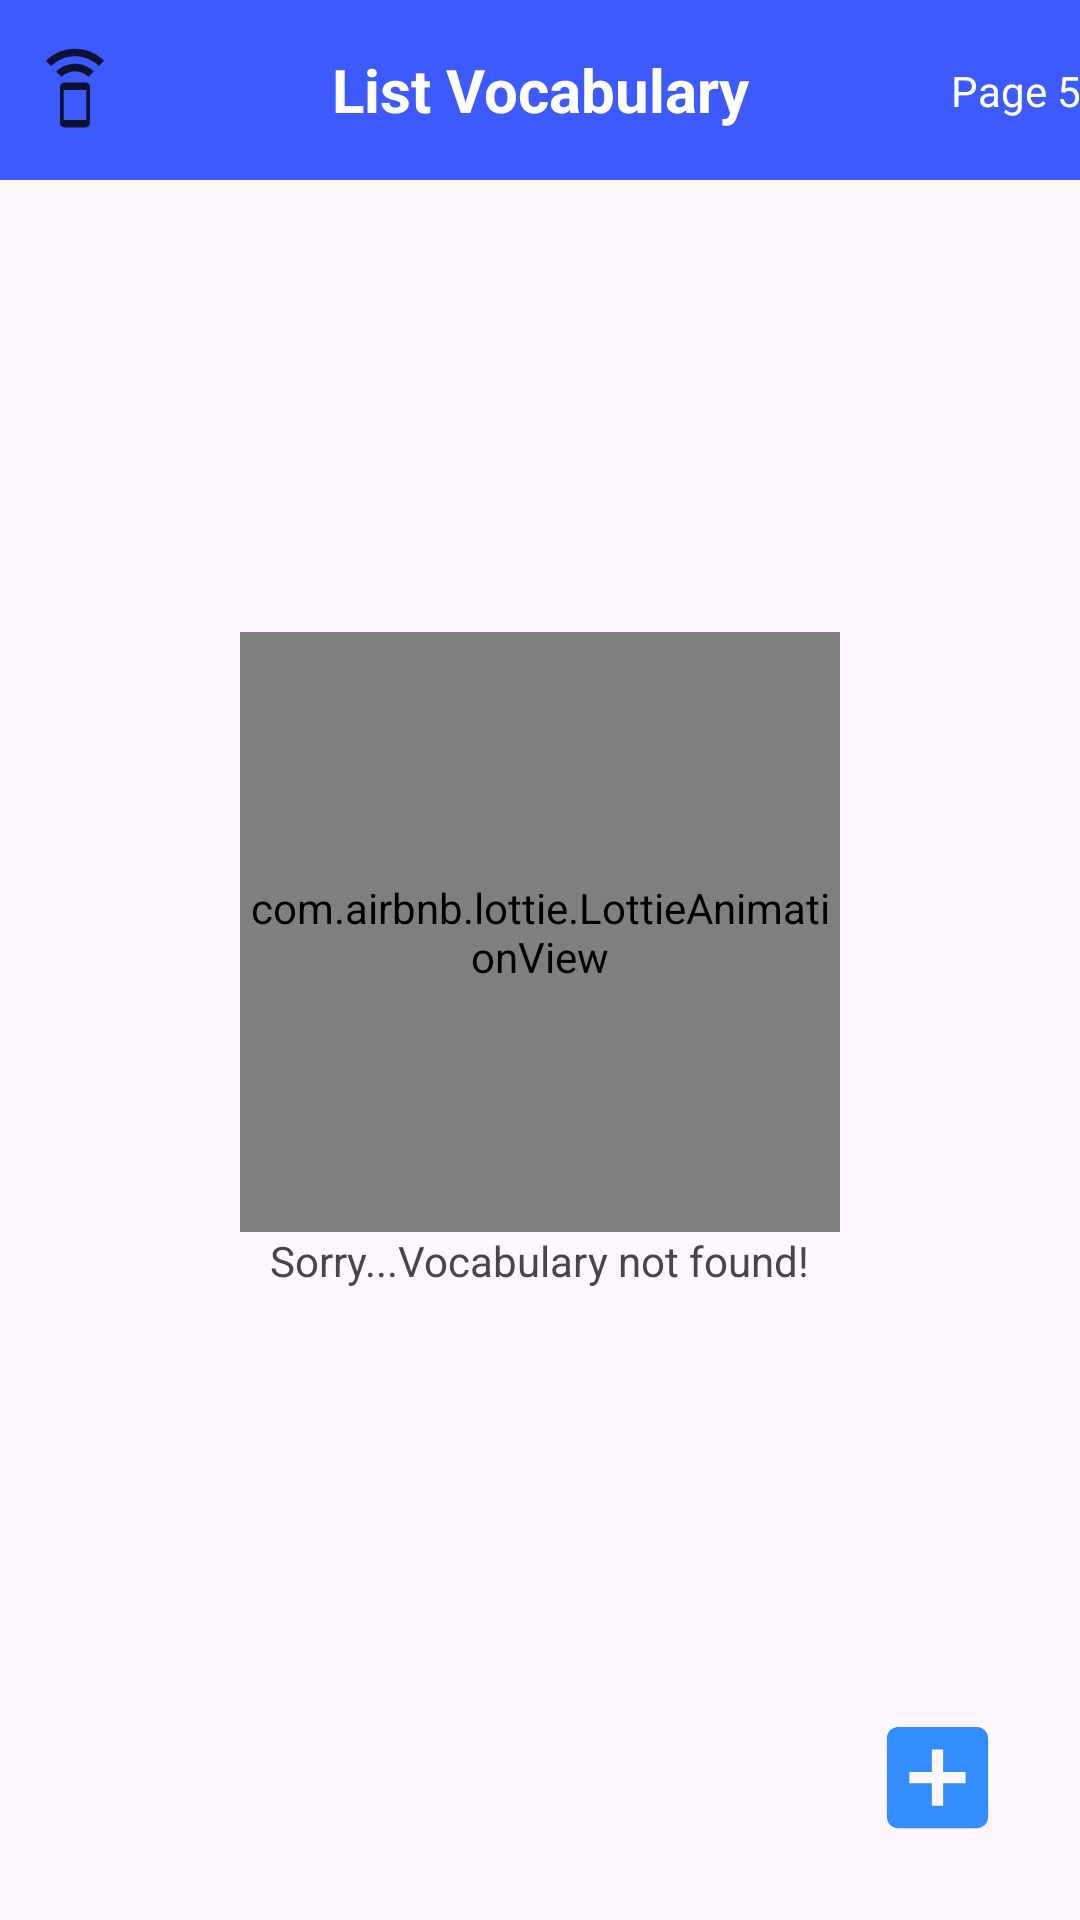

Here is an Android app screen rendered from its layout file. Give the layout XML and the strings, colors and styles it references.
<!-- AndroidManifest.xml: application theme Theme.EnglishPlayLocal -->
<!-- res/layout/fragment_home.xml -->
<?xml version="1.0" encoding="utf-8"?>
<layout xmlns:android="http://schemas.android.com/apk/res/android"
    xmlns:app="http://schemas.android.com/apk/res-auto">

    <androidx.constraintlayout.widget.ConstraintLayout
        android:layout_width="match_parent"
        android:layout_height="match_parent">

        <TextView
            android:id="@+id/tvTitle"
            android:layout_width="match_parent"
            android:layout_height="60dp"
            android:background="#3D5AFE"
            android:gravity="center"
            android:text="List Vocabulary"
            android:textColor="@color/white"
            android:textSize="20sp"
            android:textStyle="bold"
            app:layout_constraintEnd_toEndOf="parent"
            app:layout_constraintStart_toStartOf="parent"
            app:layout_constraintTop_toTopOf="parent" />

        <TextView
            android:id="@+id/tvDrop"
            android:layout_width="wrap_content"
            android:layout_height="wrap_content"
            android:drawableEnd="@drawable/ic_drop"
            android:drawablePadding="5dp"
            android:drawableTint="@color/white"
            android:gravity="center"
            android:text="Page 5"
            android:textColor="@color/white"
            android:tint="@color/white"
            app:layout_constraintBottom_toBottomOf="@+id/tvTitle"
            app:layout_constraintEnd_toEndOf="parent"
            app:layout_constraintTop_toTopOf="@+id/tvTitle" />

        <ImageView
            android:id="@+id/ivMenu"
            android:layout_width="30dp"
            android:layout_height="30dp"
            android:layout_marginStart="10dp"
            android:src="@drawable/ic_speak_all"
            app:layout_constraintBottom_toBottomOf="@+id/tvTitle"
            app:layout_constraintStart_toStartOf="parent"
            app:layout_constraintTop_toTopOf="parent" />

        <androidx.recyclerview.widget.RecyclerView
            android:id="@+id/rvEnglish"
            android:layout_width="match_parent"
            android:layout_height="0dp"
            android:layout_marginHorizontal="20dp"
            android:layout_marginVertical="15dp"
            android:orientation="vertical"
            app:layoutManager="androidx.recyclerview.widget.LinearLayoutManager"
            app:layout_constraintBottom_toBottomOf="parent"
            app:layout_constraintTop_toBottomOf="@+id/tvTitle" />

        <ImageView
            android:id="@+id/ivAdd"
            android:layout_width="45dp"
            android:layout_height="45dp"
            android:layout_margin="25dp"
            android:foreground="?attr/selectableItemBackground"
            android:src="@drawable/ic_add"
            app:layout_constraintBottom_toBottomOf="parent"
            app:layout_constraintEnd_toEndOf="parent" />

        <include
            android:id="@+id/emptyView"
            layout="@layout/layout_empty"
            android:layout_width="wrap_content"
            android:layout_height="wrap_content"
            android:clickable="true"
            app:layout_constraintBottom_toBottomOf="parent"
            app:layout_constraintEnd_toEndOf="parent"
            app:layout_constraintStart_toStartOf="parent"
            app:layout_constraintTop_toTopOf="parent" />

    </androidx.constraintlayout.widget.ConstraintLayout>
</layout>
<!-- res/layout/layout_empty.xml (included above) -->
<?xml version="1.0" encoding="utf-8"?>
<LinearLayout xmlns:android="http://schemas.android.com/apk/res/android"
    xmlns:app="http://schemas.android.com/apk/res-auto"
    android:layout_width="match_parent"
    android:layout_height="match_parent"
    android:gravity="center"
    android:orientation="vertical">

    <com.airbnb.lottie.LottieAnimationView
        android:id="@+id/animationView"
        android:layout_width="200dp"
        android:layout_height="200dp"
        android:visibility="visible"
        app:layout_constraintBottom_toBottomOf="parent"
        app:layout_constraintEnd_toEndOf="parent"
        app:layout_constraintStart_toStartOf="parent"
        app:layout_constraintTop_toTopOf="parent"
        app:lottie_autoPlay="true"
        app:lottie_loop="true"
        app:lottie_rawRes="@raw/not_found_data" />

    <androidx.appcompat.widget.AppCompatTextView
        android:layout_width="wrap_content"
        android:layout_height="wrap_content"
        android:text="Sorry...Vocabulary not found!" />
</LinearLayout>
<!-- resources referenced by this layout -->
<resources>
  <!-- drawable ic_add (drawable-anydpi) -->
  <vector xmlns:android="http://schemas.android.com/apk/res/android"
      android:width="24dp"
      android:height="24dp"
      android:viewportWidth="24"
      android:viewportHeight="24"
      android:tint="#0071FF"
      android:alpha="0.8">
    <path
        android:fillColor="@android:color/white"
        android:pathData="M19,3L5,3c-1.11,0 -2,0.9 -2,2v14c0,1.1 0.89,2 2,2h14c1.1,0 2,-0.9 2,-2L21,5c0,-1.1 -0.9,-2 -2,-2zM17,13h-4v4h-2v-4L7,13v-2h4L11,7h2v4h4v2z"/>
  </vector>
  <!-- drawable ic_speak_all (drawable-anydpi) -->
  <vector xmlns:android="http://schemas.android.com/apk/res/android"
      android:width="24dp"
      android:height="24dp"
      android:viewportWidth="24"
      android:viewportHeight="24"
      android:tint="#000000"
      android:alpha="0.8">
    <path
        android:fillColor="@android:color/white"
        android:pathData="M7,7.07L8.43,8.5c0.91,-0.91 2.18,-1.48 3.57,-1.48s2.66,0.57 3.57,1.48L17,7.07C15.72,5.79 13.95,5 12,5s-3.72,0.79 -5,2.07zM12,1C8.98,1 6.24,2.23 4.25,4.21l1.41,1.41C7.28,4 9.53,3 12,3s4.72,1 6.34,2.62l1.41,-1.41C17.76,2.23 15.02,1 12,1zM14.86,10.01L9.14,10C8.51,10 8,10.51 8,11.14v9.71c0,0.63 0.51,1.14 1.14,1.14h5.71c0.63,0 1.14,-0.51 1.14,-1.14v-9.71c0.01,-0.63 -0.5,-1.13 -1.13,-1.13zM15,20L9,20v-8h6v8z"/>
  </vector>
  <style name="Theme.EnglishPlayLocal" parent="Base.Theme.EnglishPlayLocal" />
  <style name="Base.Theme.EnglishPlayLocal" parent="Theme.Material3.DayNight.NoActionBar">
          
          
      </style>
  <!-- not gathered from this repository: default colours our renderer supplied (Android Studio template values) -->
  <color name="white">#FFFFFFFF</color>
</resources>
